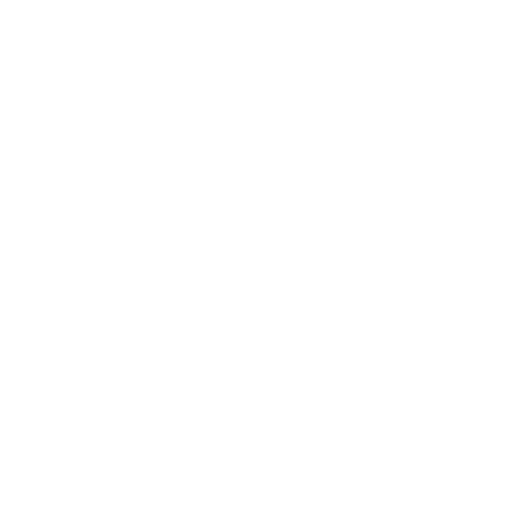
t = 0.00 s
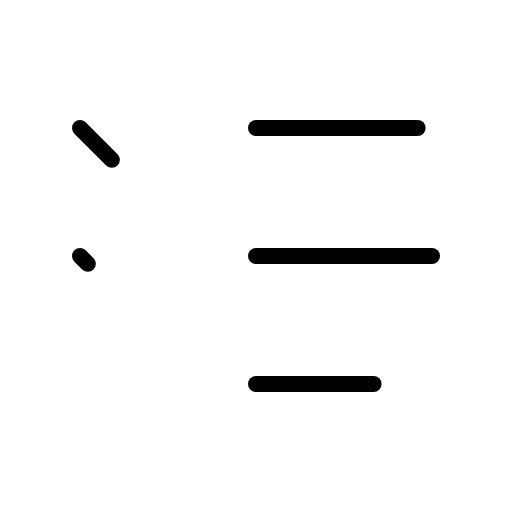
t = 1.50 s
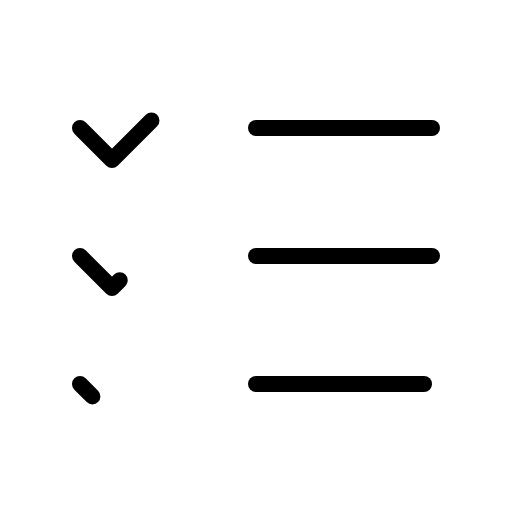
t = 1.88 s
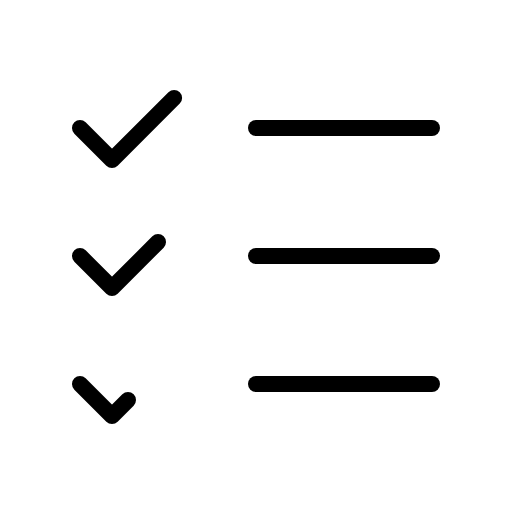
t = 2.25 s
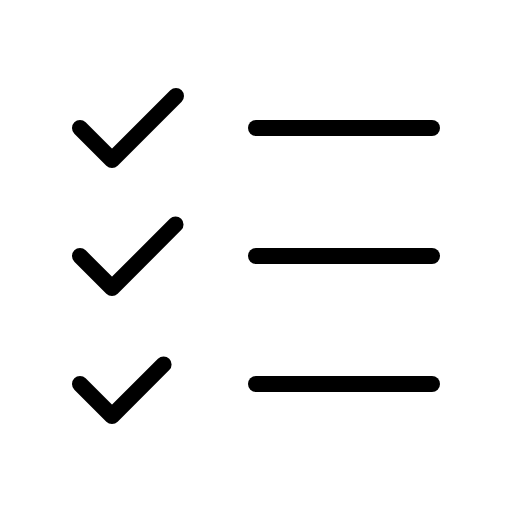
t = 2.63 s
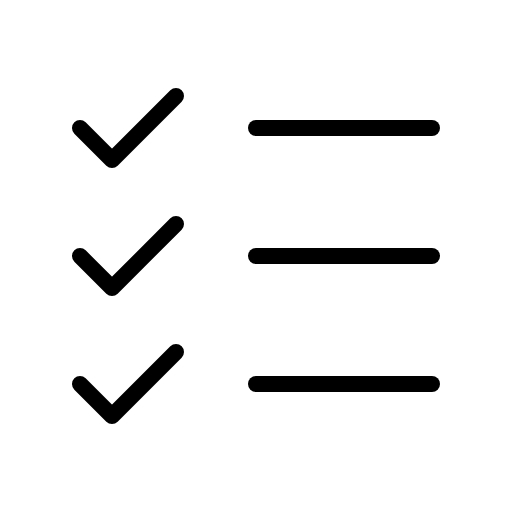
t = 3.00 s

The animated SVG that drew these frames (rendered in a browser with its animation timeline set to each time). Animation: 1 CSS @keyframes rule; one cycle of 3.00 s.

<svg xmlns="http://www.w3.org/2000/svg" viewBox="0 0 256 256">
  <style>
    .draw-line {
      stroke-dasharray: 1;
      stroke-dashoffset: 1;
      animation: phosphor-draw-in 1.5s ease-in-out forwards;
    }
    @keyframes phosphor-draw-in {
      to { stroke-dashoffset: 0; }
    }
  </style><rect width="256" height="256" fill="none"/><line x1="128" y1="128" x2="216" y2="128" fill="none" stroke="currentColor" stroke-linecap="round" stroke-linejoin="round" stroke-width="8" class="draw-line" pathLength="1" style="animation-delay: 0s"/><line x1="128" y1="64" x2="216" y2="64" fill="none" stroke="currentColor" stroke-linecap="round" stroke-linejoin="round" stroke-width="8" class="draw-line" pathLength="1" style="animation-delay: 0.3s"/><line x1="128" y1="192" x2="216" y2="192" fill="none" stroke="currentColor" stroke-linecap="round" stroke-linejoin="round" stroke-width="8" class="draw-line" pathLength="1" style="animation-delay: 0.6s"/><polyline points="40 64 56 80 88 48" fill="none" stroke="currentColor" stroke-linecap="round" stroke-linejoin="round" stroke-width="8" class="draw-line" pathLength="1" style="animation-delay: 0.9s"/><polyline points="40 128 56 144 88 112" fill="none" stroke="currentColor" stroke-linecap="round" stroke-linejoin="round" stroke-width="8" class="draw-line" pathLength="1" style="animation-delay: 1.2s"/><polyline points="40 192 56 208 88 176" fill="none" stroke="currentColor" stroke-linecap="round" stroke-linejoin="round" stroke-width="8" class="draw-line" pathLength="1" style="animation-delay: 1.5s"/></svg>
